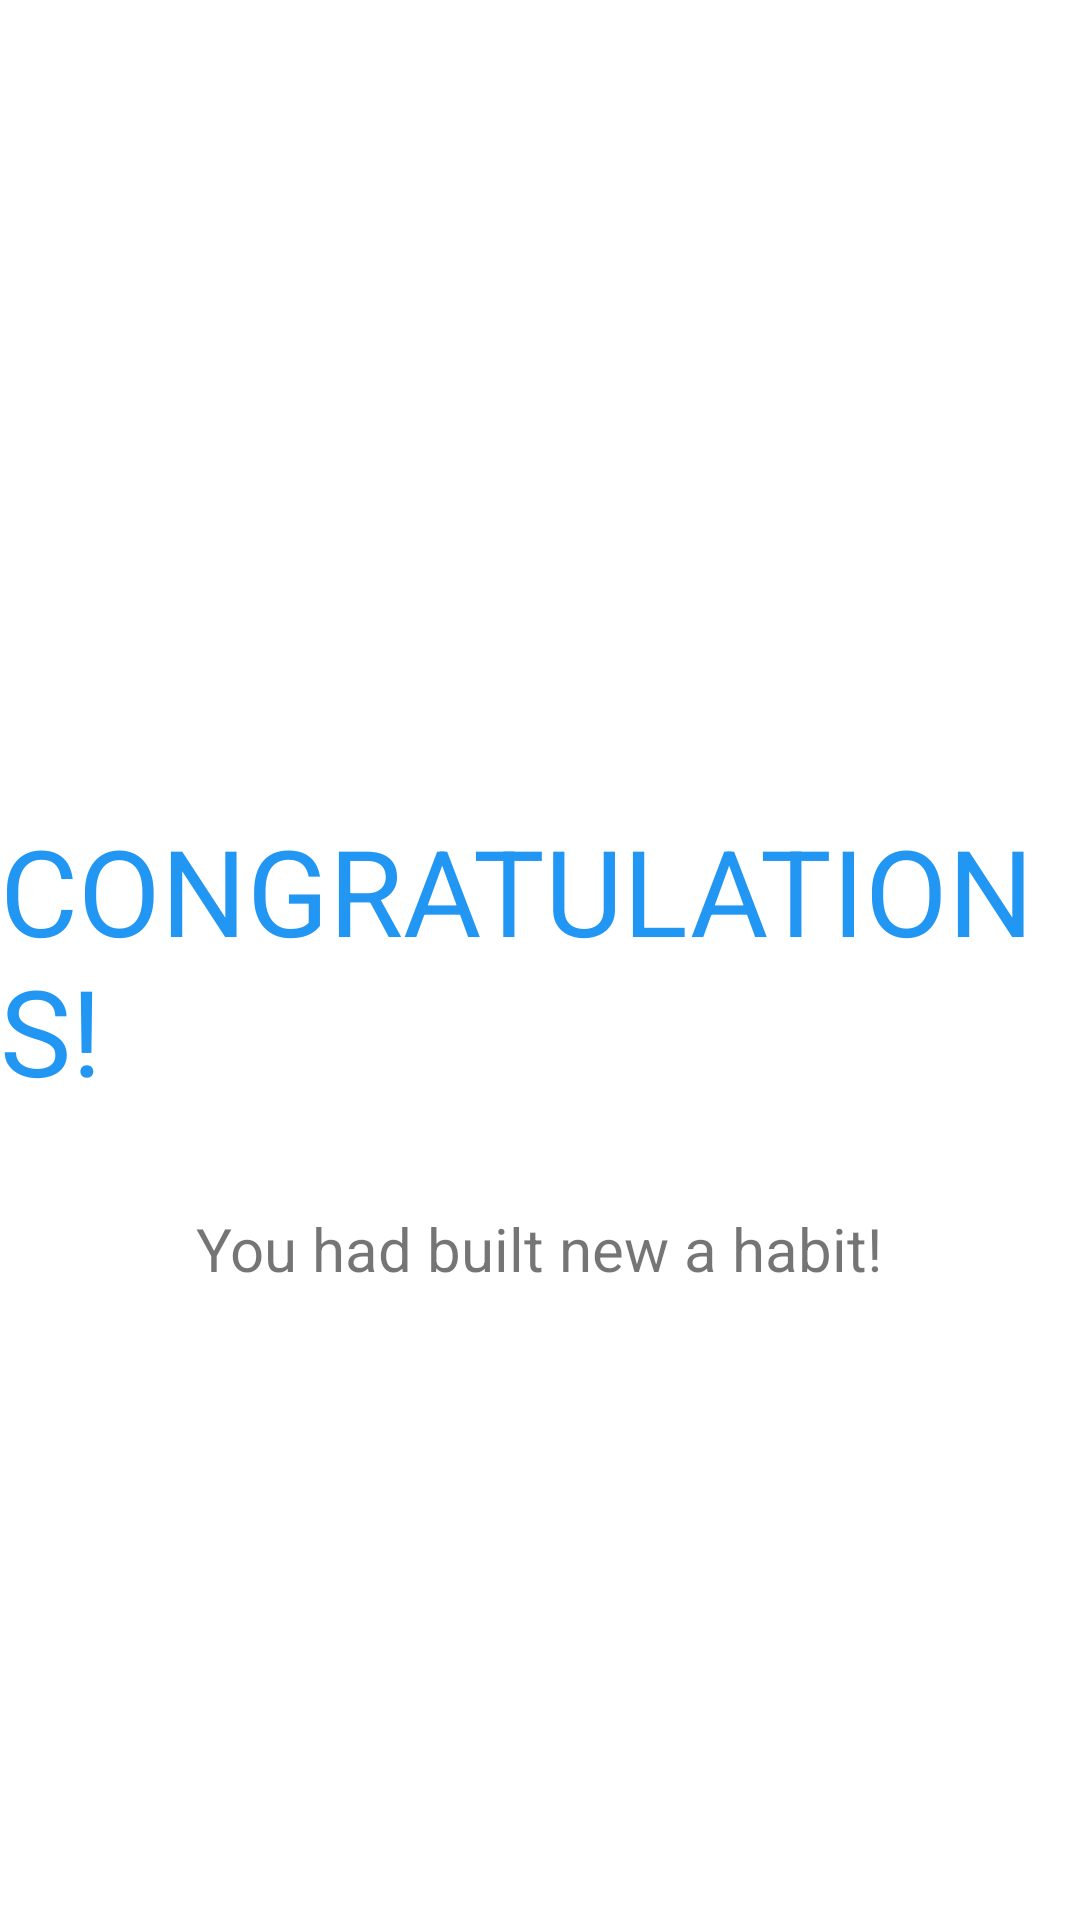

Layout XML and referenced resources for this Android screen:
<!-- AndroidManifest.xml: application theme Theme.AndroidProgrammingSemesterProject -->
<!-- res/layout/fragment_blank.xml -->
<?xml version="1.0" encoding="utf-8"?>
<androidx.constraintlayout.widget.ConstraintLayout xmlns:android="http://schemas.android.com/apk/res/android"
    xmlns:app="http://schemas.android.com/apk/res-auto"
    xmlns:tools="http://schemas.android.com/tools"
    android:layout_width="match_parent"
    android:layout_height="match_parent">

    <TextView
        android:id="@+id/textView"
        android:layout_width="wrap_content"
        android:layout_height="wrap_content"
        android:text="CONGRATULATIONS!"
        android:textColor="#2196F3"
        android:textSize="40dp"
        app:layout_constraintBottom_toBottomOf="parent"
        app:layout_constraintEnd_toEndOf="parent"
        app:layout_constraintStart_toStartOf="parent"
        app:layout_constraintTop_toTopOf="parent" />

    <TextView
        android:id="@+id/textView2"
        android:layout_width="wrap_content"
        android:layout_height="wrap_content"
        android:text="You had built new a habit!"
        android:textSize="20dp"
        app:layout_constraintBottom_toBottomOf="parent"
        app:layout_constraintEnd_toEndOf="parent"
        app:layout_constraintHorizontal_bias="0.498"
        app:layout_constraintStart_toStartOf="parent"
        app:layout_constraintTop_toBottomOf="@+id/textView"
        app:layout_constraintVertical_bias="0.134" />
</androidx.constraintlayout.widget.ConstraintLayout>
<!-- resources referenced by this layout -->
<resources>
  <style name="Theme.AndroidProgrammingSemesterProject" parent="Theme.MaterialComponents.DayNight.DarkActionBar">
          
          <item name="colorPrimary">@color/purple_500</item>
          <item name="colorPrimaryVariant">@color/purple_700</item>
          <item name="colorOnPrimary">@color/white</item>
          
          <item name="colorSecondary">@color/teal_200</item>
          <item name="colorSecondaryVariant">@color/teal_700</item>
          <item name="colorOnSecondary">@color/black</item>
          
          <item name="android:statusBarColor" tools:targetApi="l">?attr/colorPrimaryVariant</item>
          
      </style>
  <!-- not gathered from this repository: default colours our renderer supplied (Android Studio template values) -->
  <color name="purple_500">#FF6200EE</color>
  <color name="purple_700">#FF3700B3</color>
  <color name="teal_200">#FF03DAC5</color>
  <color name="teal_700">#FF018786</color>
  <color name="black">#FF000000</color>
  <color name="white">#FFFFFFFF</color>
</resources>
